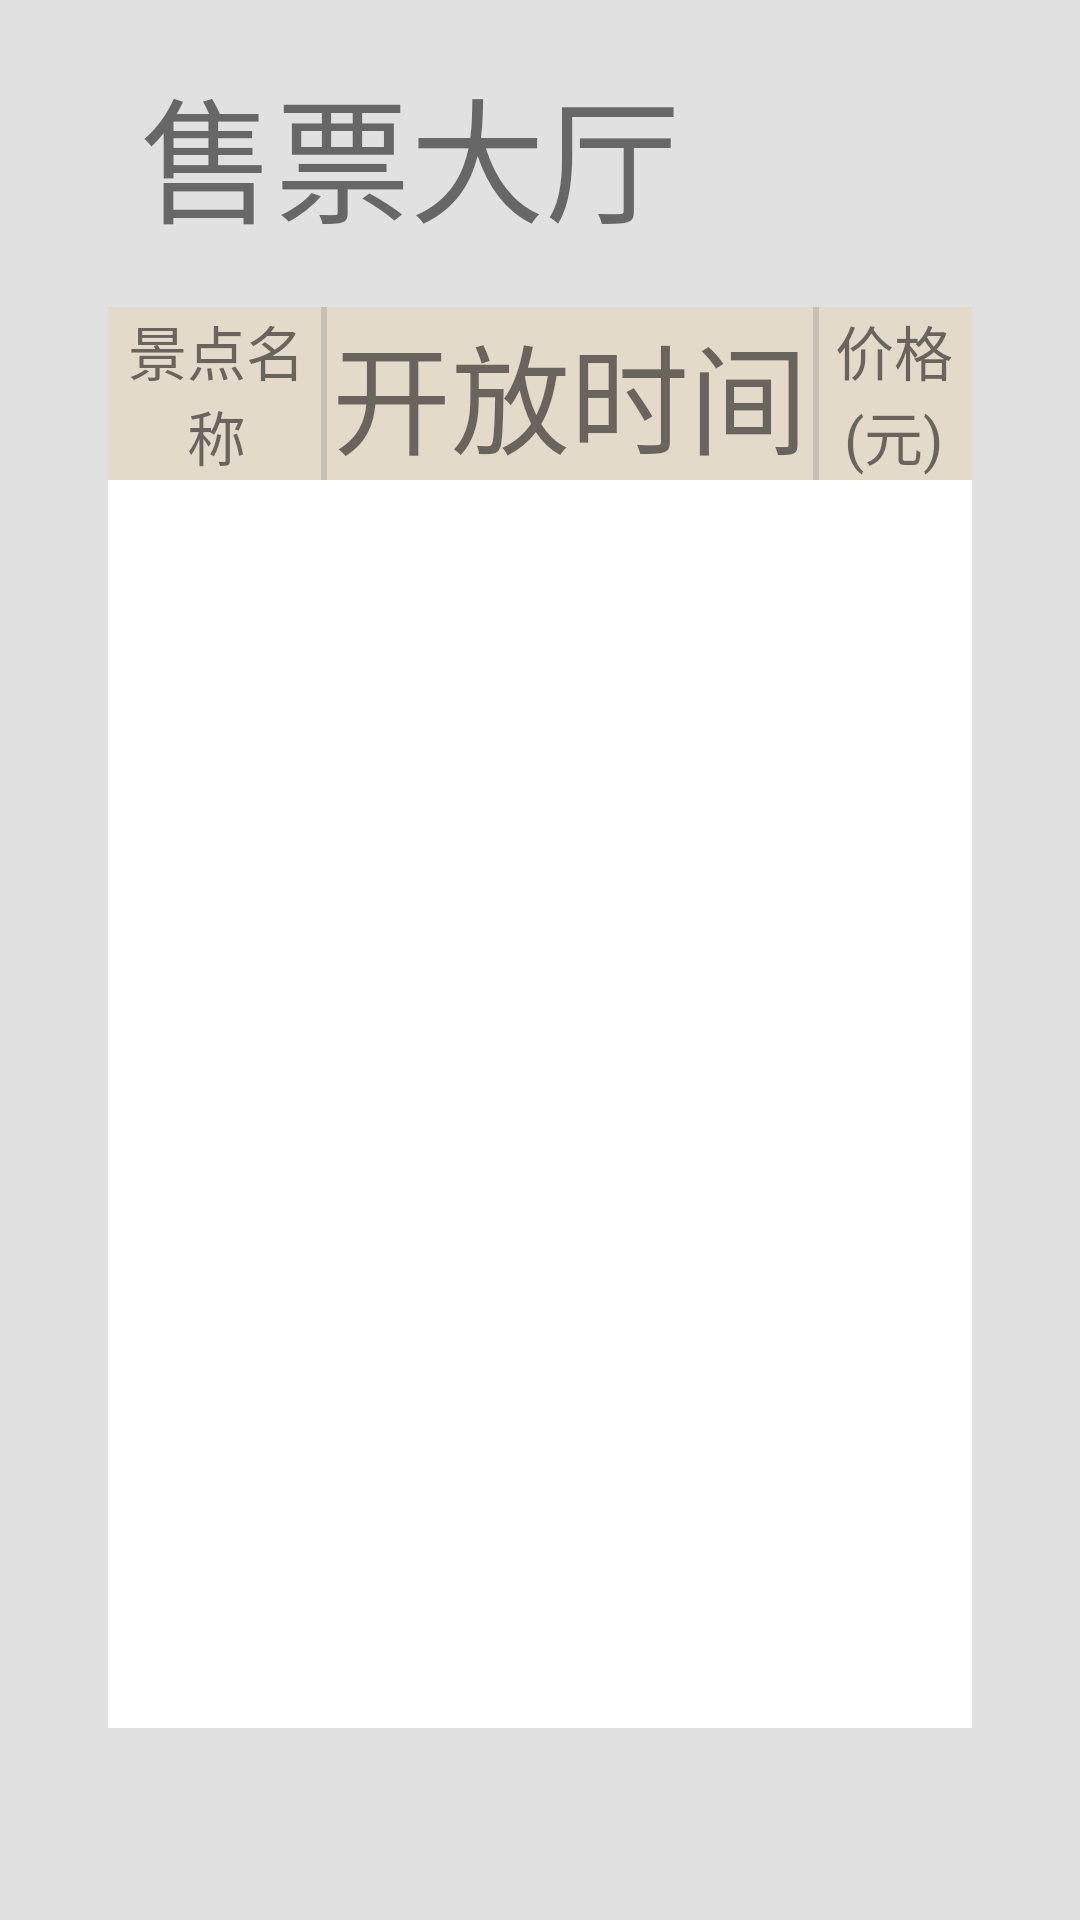

Write the Android layout XML for this screen, with the resource values it uses.
<!-- AndroidManifest.xml: application theme AppTheme -->
<!-- res/layout/fragment_ticket_service.xml -->
<?xml version="1.0" encoding="utf-8"?>
<androidx.constraintlayout.widget.ConstraintLayout xmlns:android="http://schemas.android.com/apk/res/android"
    xmlns:app="http://schemas.android.com/apk/res-auto"
    xmlns:tools="http://schemas.android.com/tools"
    android:id="@+id/ConstraintLayout_Ticket"
    android:layout_width="match_parent"
    android:layout_height="match_parent"
    android:background="#1A000000"
    tools:context=".ui.ticketservice.TicketServiceFragment">

    <androidx.constraintlayout.widget.ConstraintLayout
        android:id="@+id/header_Ticket"
        android:layout_width="0dp"
        android:layout_height="0dp"
        android:background="#1AFF9800"
        app:layout_constraintBottom_toTopOf="@+id/guideline_h1_Ticket"
        app:layout_constraintEnd_toStartOf="@+id/guideline_v2_Ticket"
        app:layout_constraintStart_toEndOf="@+id/guideline_v1_Ticket"
        app:layout_constraintTop_toBottomOf="@+id/guideline_h3_Ticket">

        <androidx.constraintlayout.widget.Guideline
            android:id="@+id/guideline_inside2"
            android:layout_width="wrap_content"
            android:layout_height="wrap_content"
            android:orientation="vertical"
            app:layout_constraintGuide_percent="0.82" />

        <androidx.constraintlayout.widget.Guideline
            android:id="@+id/guideline_inside1"
            android:layout_width="wrap_content"
            android:layout_height="wrap_content"
            android:orientation="vertical"
            app:layout_constraintGuide_percent="0.25" />

        <TextView
            android:id="@+id/Column_name_Ticket"
            android:layout_width="0dp"
            android:layout_height="match_parent"
            android:gravity="center"
            android:text="@string/textView_name_ticket"
            android:textSize="36sp"
            app:autoSizeTextType="uniform"
            app:layout_constraintBottom_toBottomOf="parent"
            app:layout_constraintEnd_toStartOf="@+id/guideline_inside1"
            app:layout_constraintStart_toStartOf="parent"
            app:layout_constraintTop_toTopOf="parent" />

        <View
            android:id="@+id/divider_v1_Ticket"
            android:layout_width="2dp"
            android:layout_height="match_parent"
            android:background="?android:attr/listDivider"
            app:layout_constraintBottom_toBottomOf="parent"
            app:layout_constraintEnd_toStartOf="@+id/guideline_inside1"
            app:layout_constraintStart_toStartOf="@+id/guideline_inside1"
            app:layout_constraintTop_toTopOf="parent" />

        <TextView
            android:id="@+id/Column_time_Ticket"
            android:layout_width="0dp"
            android:layout_height="match_parent"
            android:gravity="center"
            android:text="@string/textView_time_ticket"
            android:textSize="36sp"
            app:autoSizeTextType="uniform"
            app:layout_constraintBottom_toBottomOf="parent"
            app:layout_constraintEnd_toStartOf="@+id/guideline_inside2"
            app:layout_constraintStart_toStartOf="@+id/guideline_inside1"
            app:layout_constraintTop_toTopOf="parent" />

        <View
            android:id="@+id/divider_v2_Ticket"
            android:layout_width="2dp"
            android:layout_height="match_parent"
            android:background="?android:attr/listDivider"
            app:layout_constraintBottom_toBottomOf="parent"
            app:layout_constraintEnd_toStartOf="@+id/guideline_inside2"
            app:layout_constraintStart_toStartOf="@+id/guideline_inside2"
            app:layout_constraintTop_toTopOf="parent" />

        <TextView
            android:id="@+id/Column_price_Ticket"
            android:layout_width="0dp"
            android:layout_height="match_parent"
            android:gravity="center"
            android:text="@string/textView_price_ticket"
            android:textSize="36sp"
            app:autoSizeTextType="uniform"
            app:layout_constraintBottom_toBottomOf="parent"
            app:layout_constraintEnd_toEndOf="parent"
            app:layout_constraintStart_toStartOf="@+id/guideline_inside2"
            app:layout_constraintTop_toTopOf="parent" />

    </androidx.constraintlayout.widget.ConstraintLayout>

    <androidx.constraintlayout.widget.Guideline
        android:id="@+id/guideline_h1_Ticket"
        android:layout_width="wrap_content"
        android:layout_height="wrap_content"
        android:orientation="horizontal"
        app:layout_constraintGuide_percent="0.25" />

    <androidx.constraintlayout.widget.Guideline
        android:id="@+id/guideline_h2_Ticket"
        android:layout_width="wrap_content"
        android:layout_height="wrap_content"
        android:orientation="horizontal"
        app:layout_constraintGuide_percent="0.9" />

    <androidx.constraintlayout.widget.Guideline
        android:id="@+id/guideline_v1_Ticket"
        android:layout_width="wrap_content"
        android:layout_height="wrap_content"
        android:orientation="vertical"
        app:layout_constraintGuide_percent="0.1" />

    <androidx.constraintlayout.widget.Guideline
        android:id="@+id/guideline_v2_Ticket"
        android:layout_width="wrap_content"
        android:layout_height="wrap_content"
        android:orientation="vertical"
        app:layout_constraintGuide_percent="0.9" />

    <androidx.recyclerview.widget.RecyclerView
        android:id="@+id/RecyclerView_Ticket"
        android:layout_width="0dp"
        android:layout_height="0dp"
        android:background="#FFFFFF"
        app:layout_constraintBottom_toTopOf="@+id/guideline_h2_Ticket"
        app:layout_constraintEnd_toStartOf="@+id/guideline_v2_Ticket"
        app:layout_constraintStart_toEndOf="@+id/guideline_v1_Ticket"
        app:layout_constraintTop_toTopOf="@+id/guideline_h1_Ticket" />

    <TextView
        android:id="@+id/textView_Title_Ticket"
        android:layout_width="wrap_content"
        android:layout_height="wrap_content"
        android:text="@string/textview_title_ticket"
        android:textSize="45sp"
        app:autoSizeTextType="uniform"
        app:layout_constraintBottom_toTopOf="@+id/guideline_h3_Ticket"
        app:layout_constraintEnd_toStartOf="@+id/guideline_v2_Ticket"
        app:layout_constraintHorizontal_bias="0.1"
        app:layout_constraintStart_toStartOf="@+id/guideline_v1_Ticket"
        app:layout_constraintTop_toTopOf="parent" />

    <androidx.constraintlayout.widget.Guideline
        android:id="@+id/guideline_h3_Ticket"
        android:layout_width="wrap_content"
        android:layout_height="wrap_content"
        android:orientation="horizontal"
        app:layout_constraintGuide_percent="0.16" />

</androidx.constraintlayout.widget.ConstraintLayout>
<!-- resources referenced by this layout -->
<resources>
  <string name="textView_name_ticket">景点名称</string>
  <string name="textView_price_ticket">价格(元)</string>
  <string name="textView_time_ticket">开放时间</string>
  <string name="textview_title_ticket">售票大厅</string>
  <style name="AppTheme" parent="Theme.AppCompat.Light.NoActionBar">
          
          <item name="colorPrimary">#03A9F4</item>
          <item name="colorPrimaryDark">@color/colorPrimaryDark</item>
          <item name="colorAccent">#2B2A2A</item>
          
          <item name="android:fitsSystemWindows">true</item>
      </style>
  <color name="colorPrimaryDark">#3700B3</color>
</resources>
